Run: headless pygame with SDL's dummy video driver; simulated clock (each Clock.tick advances the game by its frame time, no real sleeping); random seed 0; keys injected as events and as key.get_pressed() state; no mouse input.
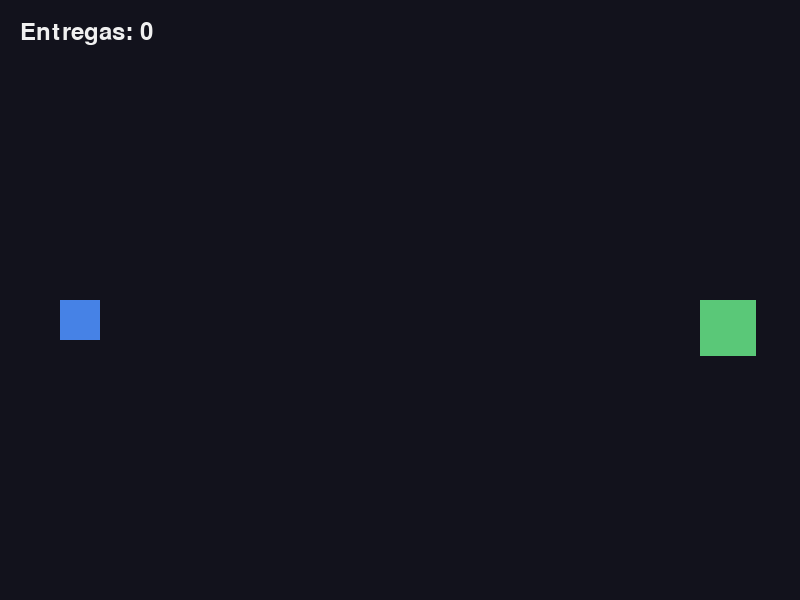
Frame 1 of 4 · flips 1–60 · no input
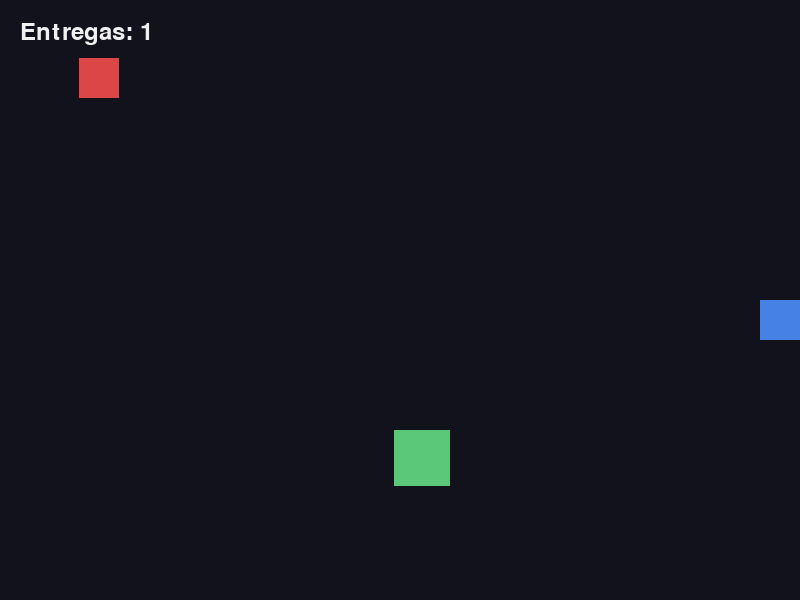
Frame 2 of 4 · flips 61–180 · tapped SPACE, RETURN · held RIGHT (→), D
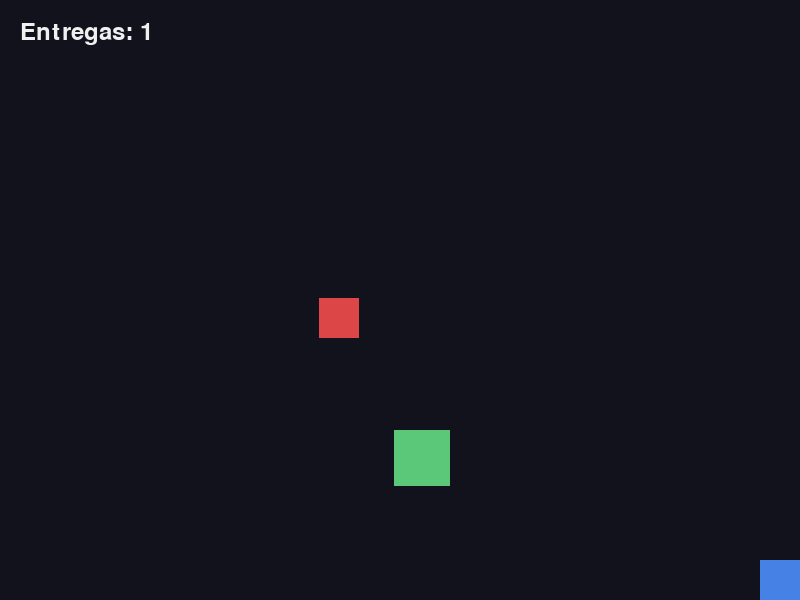
Frame 3 of 4 · flips 181–300 · held DOWN (↓), S
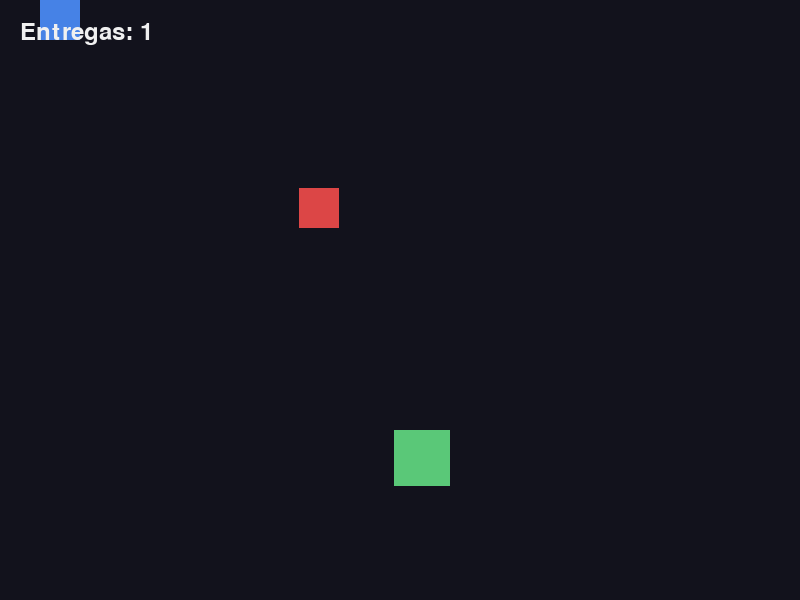
Frame 4 of 4 · flips 301–420 · held LEFT (←), A, UP (↑), W

The pygame program that drew these frames:

# =====================================================================
# GENERO: CHEGAR A UM ALVO — ir de A a B, com o caminho a complicar-se.
# A tecnica: uma condicao de vitoria, e o alvo a mudar de sitio para o
# jogo continuar. E o esqueleto de qualquer jogo de "entregas".
#
# Estes ficheiros usam so retangulos coloridos, sem imagens nem sons: cada
# um demonstra UMA tecnica e mais nada. Para os juntares ao teu jogo,
# comeca pelo comum/esqueleto.py e traz para la so o bloco que precisas.
# =====================================================================

import random

import pygame

LARGURA = 800
ALTURA = 600
FPS = 60
FUNDO = (18, 18, 28)
BRANCO = (240, 240, 240)
COR_JOGADOR = (70, 130, 230)
COR_ALVO = (90, 200, 120)
COR_BICHO = (220, 70, 70)
TAMANHO = 40
ALVO = 56
BICHO = 40
VELOCIDADE = 6

pygame.init()
ecra = pygame.display.set_mode((LARGURA, ALTURA))
pygame.display.set_caption("Genero: chegar ao alvo")
clock = pygame.time.Clock()
fonte = pygame.font.SysFont(None, 36)

jogador = pygame.Rect(60, ALTURA // 2, TAMANHO, TAMANHO)
alvo = pygame.Rect(700, ALTURA // 2, ALVO, ALVO)
entregas = 0
# Cada entrega feita acrescenta um bicho: e a dificuldade a crescer sem
# ser preciso relogio nenhum.
bichos = []

a_correr = True
while a_correr:

    # ------------------------- 1. EVENTOS -------------------------
    for evento in pygame.event.get():
        if evento.type == pygame.QUIT:
            a_correr = False

    teclas = pygame.key.get_pressed()

    # ------------------------- 2. LOGICA --------------------------
    if teclas[pygame.K_LEFT]:
        jogador.x = jogador.x - VELOCIDADE
    if teclas[pygame.K_RIGHT]:
        jogador.x = jogador.x + VELOCIDADE
    if teclas[pygame.K_UP]:
        jogador.y = jogador.y - VELOCIDADE
    if teclas[pygame.K_DOWN]:
        jogador.y = jogador.y + VELOCIDADE
    jogador.clamp_ip(ecra.get_rect())

    for bicho in bichos:
        if bicho.x < jogador.x:
            bicho.x = bicho.x + 2
        if bicho.x > jogador.x:
            bicho.x = bicho.x - 2
        if bicho.y < jogador.y:
            bicho.y = bicho.y + 2
        if bicho.y > jogador.y:
            bicho.y = bicho.y - 2

    # A CONDICAO DE VITORIA. Chegou ao alvo: conta, e o alvo muda de sitio.
    if jogador.colliderect(alvo):
        entregas = entregas + 1
        alvo.x = random.randint(0, LARGURA - ALVO)
        alvo.y = random.randint(0, ALTURA - ALVO)
        bichos.append(pygame.Rect(random.randint(0, 700), 20, BICHO, BICHO))

    # ------------------------ 3. DESENHAR -------------------------
    ecra.fill(FUNDO)
    pygame.draw.rect(ecra, COR_ALVO, alvo)
    for bicho in bichos:
        pygame.draw.rect(ecra, COR_BICHO, bicho)
    pygame.draw.rect(ecra, COR_JOGADOR, jogador)
    ecra.blit(fonte.render("Entregas: " + str(entregas), True, BRANCO), (20, 20))

    # ------------------------- 4. MOSTRAR -------------------------
    pygame.display.flip()

    # ------------------------- 5. ESPERAR -------------------------
    clock.tick(FPS)

pygame.quit()
